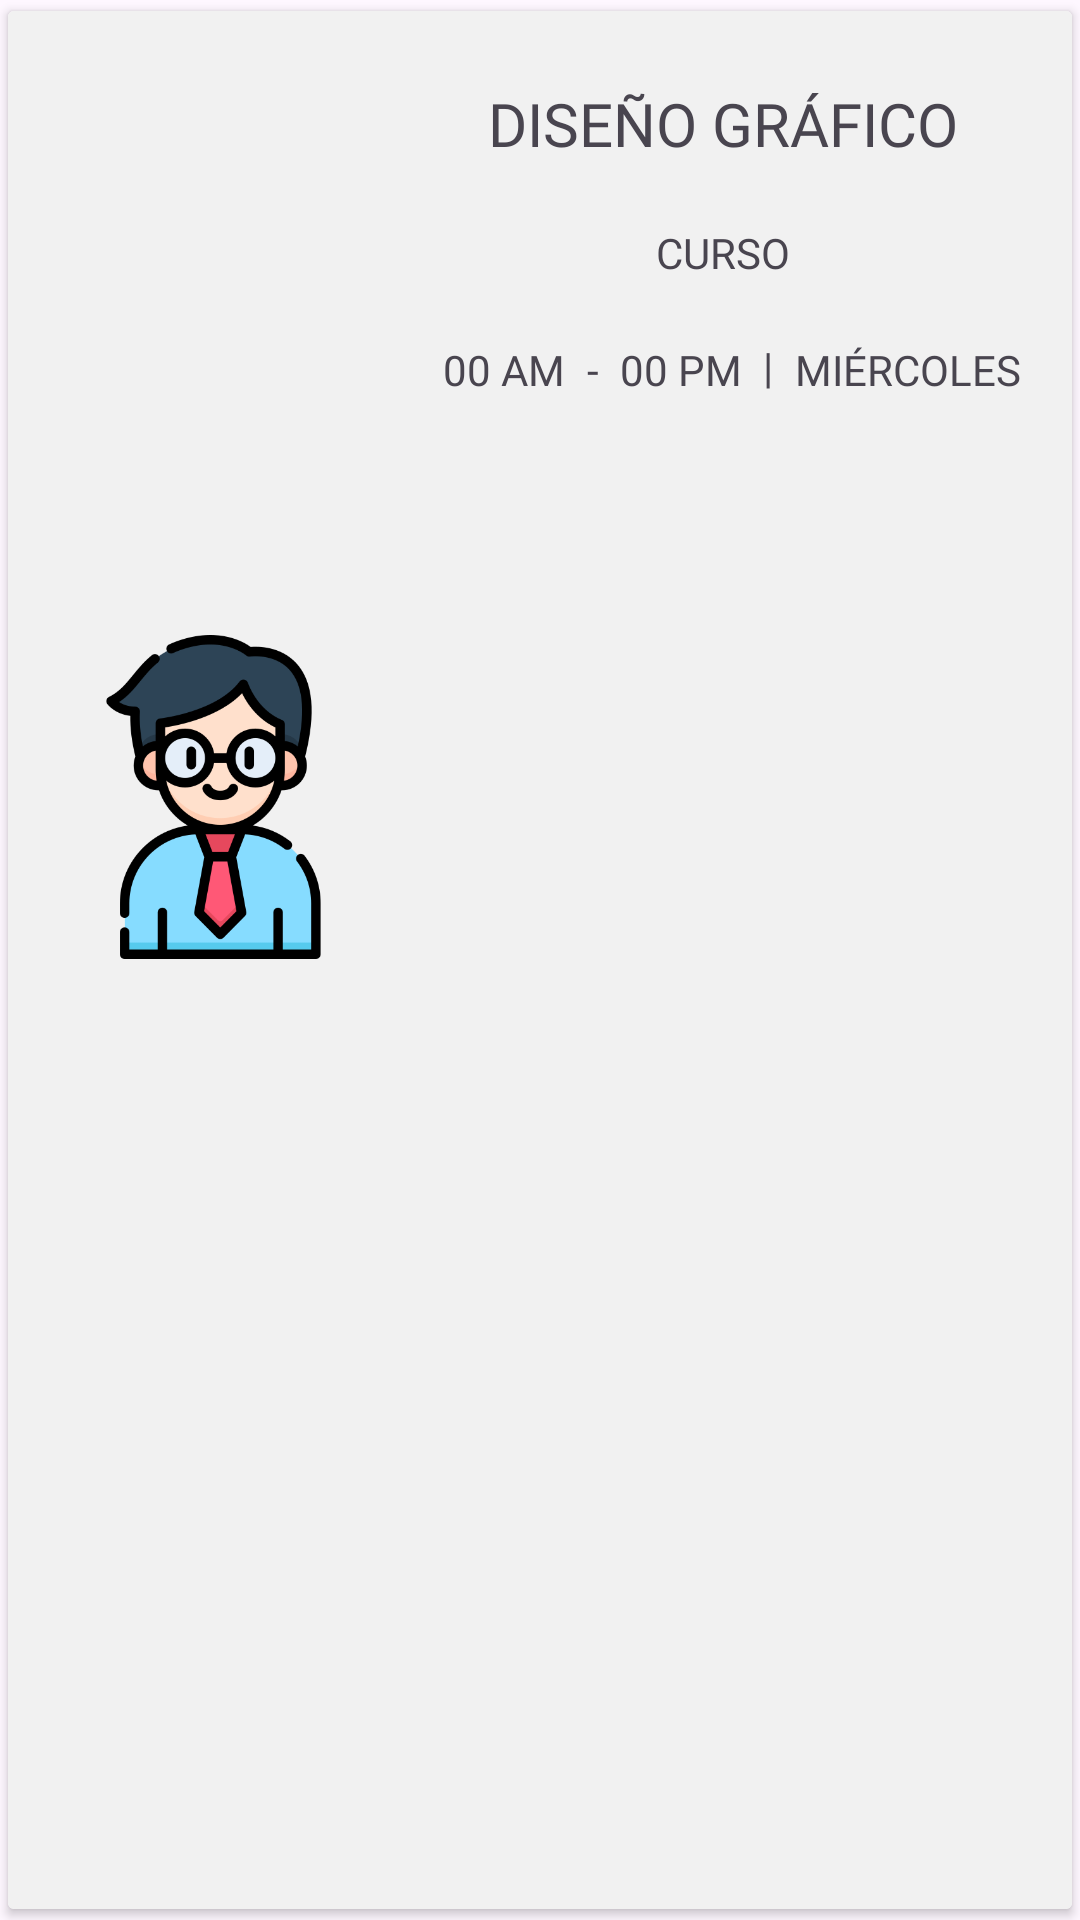

Android layout source for this screen:
<!-- AndroidManifest.xml: application theme Theme.EtacProyect1 -->
<!-- res/layout/clase.xml -->
<?xml version="1.0" encoding="utf-8"?>
<LinearLayout xmlns:android="http://schemas.android.com/apk/res/android"
    xmlns:app="http://schemas.android.com/apk/res-auto"
    xmlns:tools="http://schemas.android.com/tools"
    android:layout_width="match_parent"
    android:layout_height="150dp"
    android:orientation="vertical">

    <androidx.cardview.widget.CardView
        android:layout_width="match_parent"
        android:layout_height="match_parent"
        app:cardUseCompatPadding="true">

        <androidx.constraintlayout.widget.ConstraintLayout
            android:layout_width="match_parent"
            android:layout_height="match_parent"
            android:background="#F1F1F1">

            <ImageView
                android:id="@+id/imageView39"
                android:layout_width="129dp"
                android:layout_height="108dp"
                android:layout_marginStart="4dp"
                android:layout_marginTop="37dp"
                android:layout_marginBottom="35dp"
                app:layout_constraintBottom_toBottomOf="parent"
                app:layout_constraintStart_toStartOf="parent"
                app:layout_constraintTop_toTopOf="parent"
                app:layout_constraintVertical_bias="0.378"
                app:srcCompat="@drawable/img_6" />

            <TextView
                android:id="@+id/filaProgramaClase"
                android:layout_width="wrap_content"
                android:layout_height="wrap_content"
                android:layout_marginStart="93dp"
                android:layout_marginTop="24dp"
                android:layout_marginEnd="104dp"
                android:fontFamily="@font/acherusbold"
                android:text="DISEÑO GRÁFICO"
                android:textSize="20sp"
                android:textAllCaps="true"
                app:layout_constraintEnd_toEndOf="parent"
                app:layout_constraintStart_toEndOf="@+id/imageView39"
                app:layout_constraintTop_toTopOf="parent" />

            <TextView
                android:id="@+id/filaCursoClase"
                android:layout_width="wrap_content"
                android:layout_height="wrap_content"
                android:layout_marginStart="93dp"
                android:layout_marginTop="20dp"
                android:layout_marginEnd="104dp"
                android:fontFamily="@font/acheruslight"
                android:text="CURSO"
                app:layout_constraintEnd_toEndOf="parent"
                app:layout_constraintStart_toEndOf="@+id/imageView39"
                app:layout_constraintTop_toBottomOf="@+id/filaProgramaClase" />

            <TextView
                android:id="@+id/filaFechaInicioClase"
                android:layout_width="wrap_content"
                android:layout_height="wrap_content"
                android:layout_marginStart="5dp"
                android:layout_marginTop="20dp"
                android:fontFamily="@font/acherusbold"
                android:text="00 AM"
                app:layout_constraintEnd_toStartOf="@+id/textView44"
                app:layout_constraintStart_toEndOf="@+id/imageView39"
                app:layout_constraintTop_toBottomOf="@+id/filaCursoClase" />

            <TextView
                android:id="@+id/textView44"
                android:layout_width="wrap_content"
                android:layout_height="wrap_content"
                android:layout_marginTop="20dp"
                android:fontFamily="@font/acherusbold"
                android:text="-"
                app:layout_constraintEnd_toStartOf="@+id/filaFechaFinClase"
                app:layout_constraintStart_toEndOf="@+id/filaFechaInicioClase"
                app:layout_constraintTop_toBottomOf="@+id/filaCursoClase" />

            <TextView
                android:id="@+id/filaFechaFinClase"
                android:layout_width="wrap_content"
                android:layout_height="wrap_content"
                android:layout_marginTop="20dp"
                android:fontFamily="@font/acherusbold"
                android:text="00 PM"
                app:layout_constraintEnd_toStartOf="@+id/textView46"
                app:layout_constraintStart_toEndOf="@+id/textView44"
                app:layout_constraintTop_toBottomOf="@+id/filaCursoClase" />

            <TextView
                android:id="@+id/textView46"
                android:layout_width="wrap_content"
                android:layout_height="wrap_content"
                android:layout_marginTop="19dp"
                android:fontFamily="@font/acherusbold"
                android:text="|"
                app:layout_constraintEnd_toStartOf="@+id/filaDiaClase"
                app:layout_constraintStart_toEndOf="@+id/filaFechaFinClase"
                app:layout_constraintTop_toBottomOf="@+id/filaCursoClase" />

            <TextView
                android:id="@+id/filaDiaClase"
                android:layout_width="wrap_content"
                android:layout_height="wrap_content"
                android:layout_marginTop="20dp"
                android:layout_marginEnd="10dp"
                android:layout_marginBottom="24dp"
                android:fontFamily="@font/acherusbold"
                android:text="MIÉRCOLES"
                app:layout_constraintBottom_toBottomOf="parent"
                app:layout_constraintEnd_toEndOf="parent"
                app:layout_constraintStart_toEndOf="@+id/textView46"
                app:layout_constraintTop_toBottomOf="@+id/filaCursoClase"
                app:layout_constraintVertical_bias="0.0" />
        </androidx.constraintlayout.widget.ConstraintLayout>
    </androidx.cardview.widget.CardView>
</LinearLayout>
<!-- resources referenced by this layout -->
<resources>
  <!-- drawable img_6: png bitmap (drawable, 30771 bytes) -->
  <style name="Theme.EtacProyect1" parent="Base.Theme.EtacProyect1" />
  <style name="Base.Theme.EtacProyect1" parent="Theme.Material3.DayNight.NoActionBar">
          
          
      </style>
</resources>
